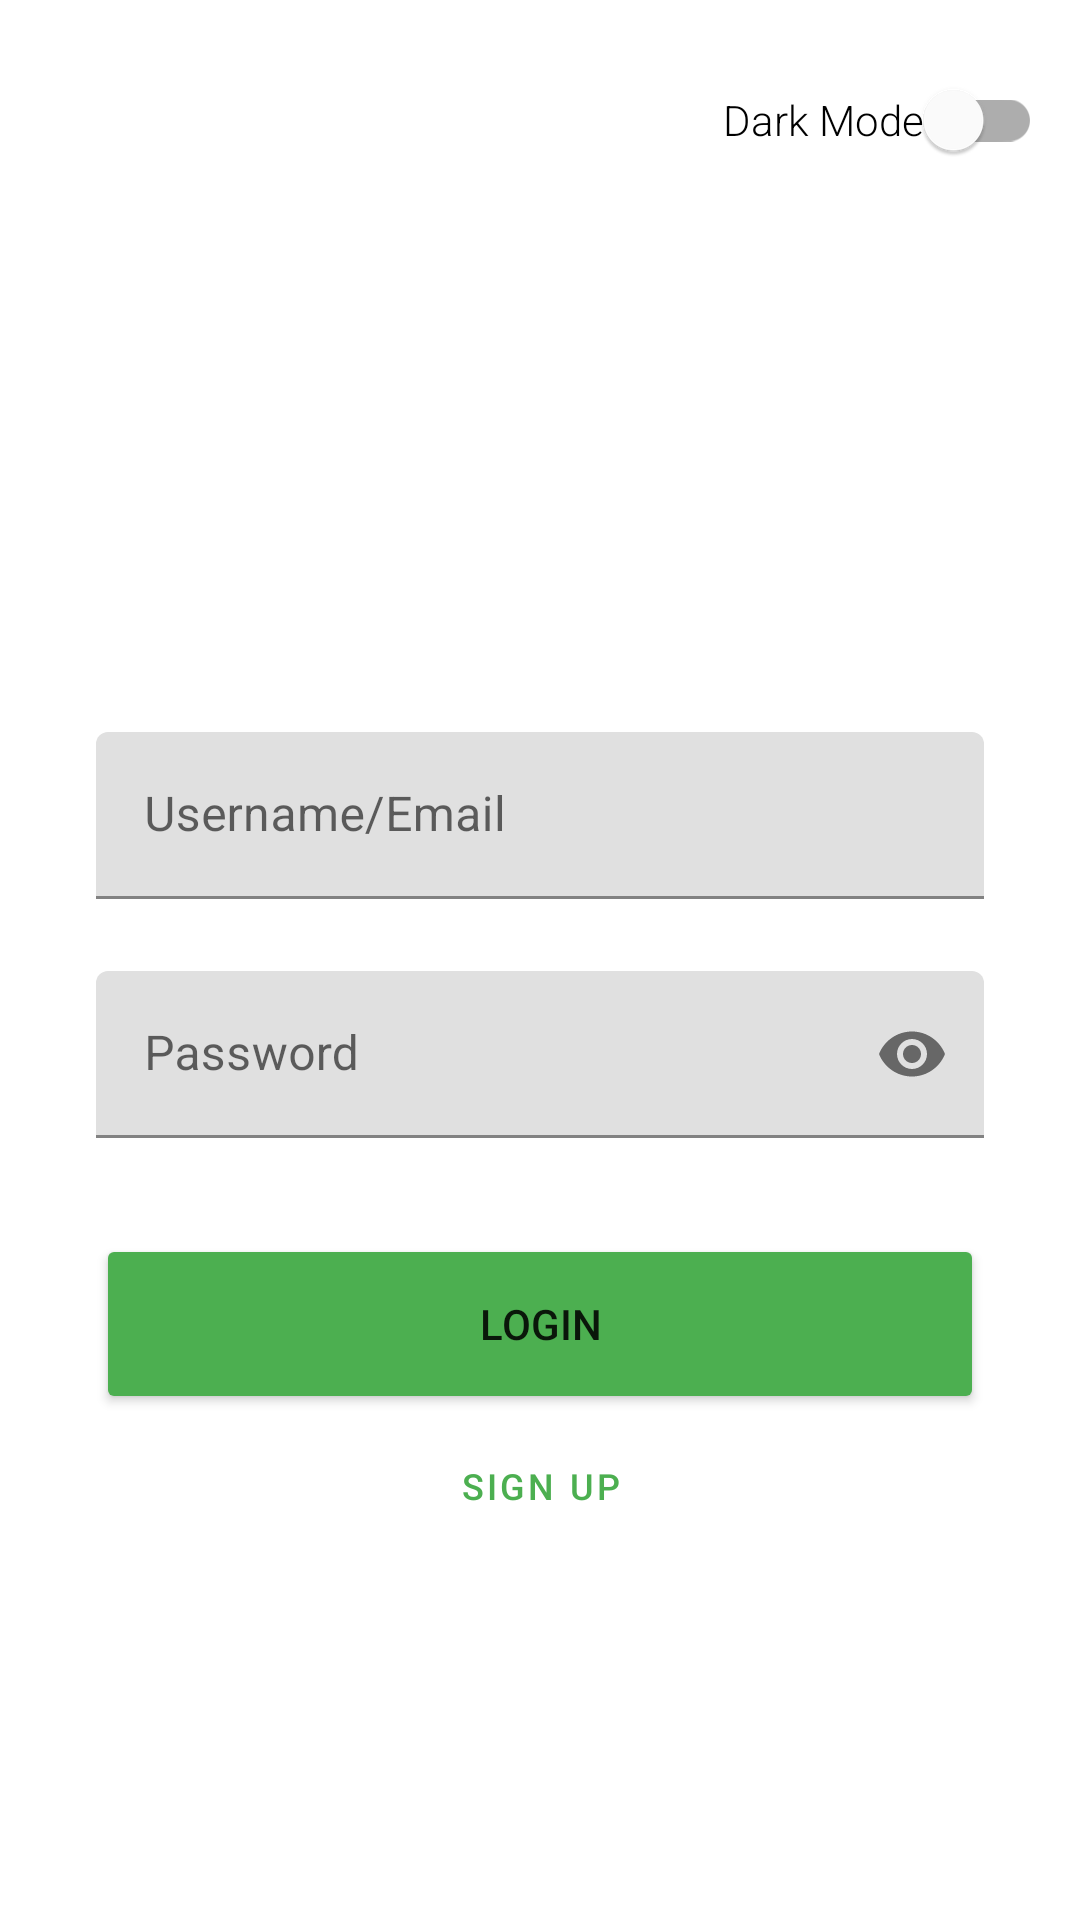

Write the Android layout XML for this screen, with the resource values it uses.
<!-- AndroidManifest.xml: application theme Theme.SecureVault -->
<!-- res/layout/activity_login.xml -->
<?xml version="1.0" encoding="utf-8"?>
<androidx.constraintlayout.widget.ConstraintLayout xmlns:android="http://schemas.android.com/apk/res/android"
    xmlns:app="http://schemas.android.com/apk/res-auto"
    xmlns:tools="http://schemas.android.com/tools"
    android:layout_width="match_parent"
    android:layout_height="match_parent"
    tools:context=".LoginActivity">

    <com.google.android.material.switchmaterial.SwitchMaterial
        android:id="@+id/sw_darkMode"
        android:layout_width="wrap_content"
        android:layout_height="wrap_content"
        android:layout_marginTop="16dp"
        android:fontFamily="sans-serif-light"
        android:text="@string/dark_mode"
        app:layout_constraintEnd_toEndOf="parent"
        app:layout_constraintHorizontal_bias="0.95"
        app:layout_constraintStart_toStartOf="parent"
        app:layout_constraintTop_toTopOf="parent" />


    <com.google.android.material.textfield.TextInputLayout
        android:id="@+id/layout_username2"
        android:layout_width="match_parent"
        android:layout_height="wrap_content"
        android:layout_marginStart="32dp"
        android:layout_marginLeft="32dp"
        android:layout_marginTop="180dp"
        android:layout_marginEnd="32dp"
        android:layout_marginRight="32dp"
        app:layout_constraintEnd_toEndOf="parent"
        app:layout_constraintHorizontal_bias="1.0"
        app:layout_constraintStart_toStartOf="parent"
        app:layout_constraintTop_toBottomOf="@+id/sw_darkMode">

        <com.google.android.material.textfield.TextInputEditText
            android:id="@+id/et_username2"
            android:layout_width="match_parent"
            android:layout_height="match_parent"
            android:hint="@string/username_email"
            android:inputType="text" />
    </com.google.android.material.textfield.TextInputLayout>

    <com.google.android.material.textfield.TextInputLayout
        android:id="@+id/layout_password2"
        android:layout_width="match_parent"
        android:layout_height="wrap_content"
        android:layout_marginStart="32dp"
        android:layout_marginLeft="32dp"
        android:layout_marginTop="24dp"
        android:layout_marginEnd="32dp"
        android:layout_marginRight="32dp"
        app:layout_constraintEnd_toEndOf="parent"
        app:layout_constraintHorizontal_bias="0.0"
        app:layout_constraintStart_toStartOf="parent"
        app:layout_constraintTop_toBottomOf="@+id/layout_username2"
        app:passwordToggleEnabled="true">

        <com.google.android.material.textfield.TextInputEditText
            android:id="@+id/et_password2"
            android:layout_width="match_parent"
            android:layout_height="match_parent"
            android:hint="@string/password"
            android:inputType="textPassword" />
    </com.google.android.material.textfield.TextInputLayout>

    <Button
        android:id="@+id/btn_login"
        android:layout_width="0dp"
        android:layout_height="60dp"
        android:layout_marginStart="32dp"
        android:layout_marginLeft="32dp"
        android:layout_marginTop="32dp"
        android:layout_marginEnd="32dp"
        android:layout_marginRight="32dp"
        android:text="@string/login"
        app:backgroundTint="@color/primary_color"
        app:layout_constraintEnd_toEndOf="parent"
        app:layout_constraintHorizontal_bias="0.0"
        app:layout_constraintStart_toStartOf="parent"
        app:layout_constraintTop_toBottomOf="@+id/layout_password2" />

    <Button
        android:id="@+id/btn_registerAct"
        style="@style/Widget.MaterialComponents.Button.TextButton"
        android:layout_width="wrap_content"
        android:layout_height="wrap_content"
        android:text="@string/sign_up"
        android:textSize="12sp"
        app:layout_constraintEnd_toEndOf="parent"
        app:layout_constraintStart_toStartOf="parent"
        app:layout_constraintTop_toBottomOf="@+id/btn_login" />
</androidx.constraintlayout.widget.ConstraintLayout>
<!-- resources referenced by this layout -->
<resources>
  <color name="primary_color">#4CAF50</color>
  <string name="dark_mode">Dark Mode</string>
  <string name="login">Login</string>
  <string name="password">Password</string>
  <string name="sign_up">Sign Up</string>
  <string name="username_email">Username/Email</string>
  <style name="Theme.SecureVault" parent="Theme.MaterialComponents.DayNight.DarkActionBar">
          
          <item name="colorPrimary">@color/primary_color</item>
          <item name="colorPrimaryVariant">@color/primary_variant_color</item>
          <item name="colorOnPrimary">@color/on_primary_color</item>
          
          <item name="colorSecondary">@color/secondary_color</item>
          <item name="colorSecondaryVariant">@color/secondary_variant_color</item>
          <item name="colorOnSecondary">@color/on_secondary_color</item>
          
      </style>
  <color name="primary_variant_color">#388E3C</color>
  <color name="on_primary_color">#FFFFFF</color>
  <color name="secondary_color">#FFC107</color>
  <color name="secondary_variant_color">#FFA000</color>
  <color name="on_secondary_color">#000000</color>
</resources>
